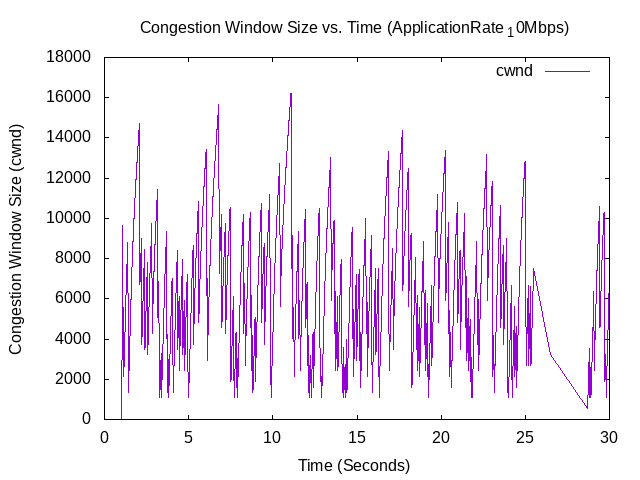

The data file committed next to this chart (first rows):
1.00615, 0, 536
1.013, 536, 1072
1.021, 1072, 1608
1.028, 1608, 2144
1.035, 2144, 2680
1.037, 2680, 3216
1.043, 3216, 3752
1.044, 3752, 4288
1.046, 4288, 4824
1.051, 4824, 5360
1.052, 5360, 5896
1.054, 5896, 6432
1.055, 6432, 6968
1.057, 6968, 7504
1.059, 7504, 8040
1.061, 8040, 8576
1.062, 8576, 9112
1.064, 9112, 9648
1.067, 9648, 4288
1.082, 4288, 4355
1.084, 4355, 4420
1.085, 4420, 4484
1.087, 4484, 4548
1.09, 4548, 4611
1.092, 4611, 4673
1.093, 4673, 4734
1.095, 4734, 4794
1.098, 4794, 4853
1.099, 4853, 4912
1.101, 4912, 4970
1.102, 4970, 5027
1.105, 5027, 5084
1.107, 5084, 5140
1.108, 5140, 5195
1.11, 5195, 5250
1.112, 5250, 5304
1.114, 5304, 5358
1.115, 5358, 5411
1.117, 5411, 5464
1.119, 5464, 5516
1.121, 5516, 5568
1.124, 5568, 2144
1.145, 2144, 2278
1.15, 2278, 2404
1.152, 2404, 2523
1.157, 2523, 2636
1.16, 2636, 2744
1.165, 2744, 2848
1.167, 2848, 2948
1.172, 2948, 3045
1.174, 3045, 3139
1.179, 3139, 3230
1.181, 3230, 3318
1.186, 3318, 3404
1.187, 3404, 3488
1.189, 3488, 3570
1.193, 3570, 3650
1.195, 3650, 3728
1.196, 3728, 3805
1.201, 3805, 3880
1.203, 3880, 3954
... 12,576 more rows
